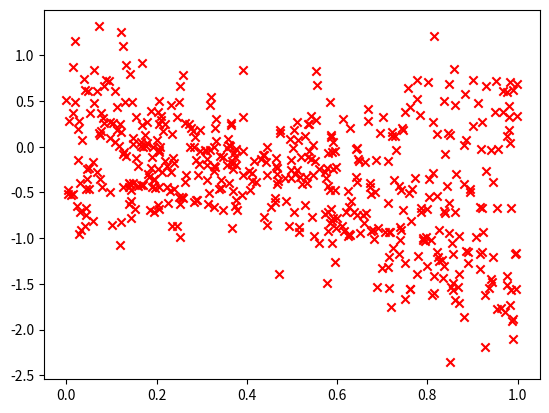

Write the Python code that produced this figure.
from __future__ import division
import numpy as np
from matplotlib import pyplot as plt

# Generate the data according to the specification in the homework description

N = 500
x = np.random.rand(N)

pi0 = np.array([0.7, 0.3])
w0 = np.array([-2, 1])
b0 = np.array([0.5, -0.5])
sigma0 = np.array([0.4, 0.3])

y = np.zeros_like(x)
for i in range(N):
    k = 0 if np.random.rand() < pi0[0] else 1
    y[i] = w0[k] * x[i] + b0[k] + np.random.randn() * sigma0[k]

# TODO: Implement the EM algorithm for Mixed Linear Regression based on observed
# x and y values.


# Here's the data plotted
plt.scatter(x, y, c="r", marker="x")
plt.show()
